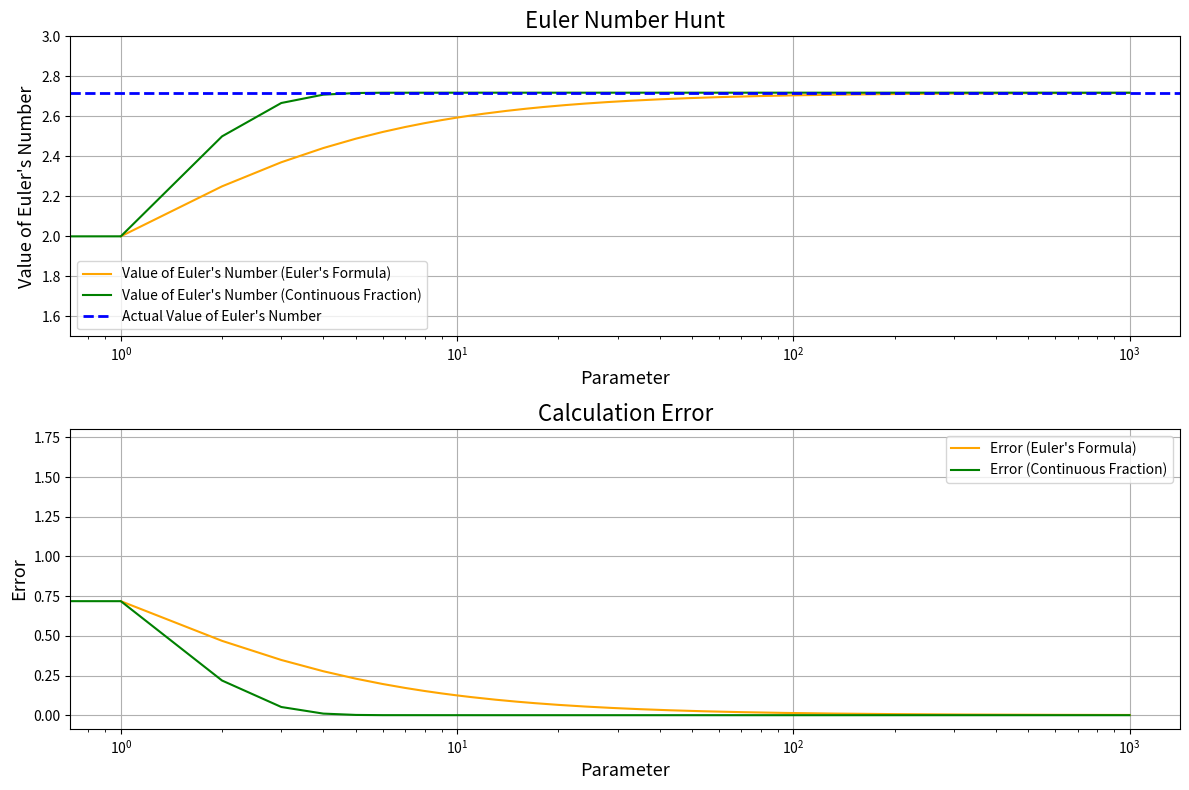

This chart was generated by the following Python code:
import numpy as np
import matplotlib.pyplot as plt
import time
import math

trials = 1000

def factorial(n):
  return math.factorial(n)

## Euler's Formula
def euler_form(trial) -> tuple[np.ndarray, np.ndarray]:
  nums = np.arange(1,trial,1)
  t1 = time.time()
  result = (1+ (1/nums))**nums
  t2 = time.time()
  minutes, seconds = np.divmod((t2-t1),60)
  print(f">>> Time Elapsed (Euler's Formula) = {minutes} Minutes {seconds:.4f} Seconds")
  return nums, result

nums,result = euler_form(trial=trials)


## Continuous Fraction
def cont_frac(n) -> tuple[list,list]:
  t1 = time.time()
  result = []
  n_params = []
  for i in range(n):
    if i == 0:
      n_params.append(i)
      prv = 1
      result.append(prv)
      continue
    now = 1/ factorial(i)
    to_append = prv + now
    result.append(to_append)
    n_params.append(i)
    prv = to_append
  t2 = time.time()
  minutes,seconds = np.divmod((t2-t1),60)
  print(f">>> Time Elapsed (Continuous Fraction) = {minutes} Minutes {seconds:.4f} Seconds")
  return result,n_params

result_2, n_params_2 = cont_frac(n=trials)

fig, (ax1, ax2) = plt.subplots(2, 1, figsize=(12, 8))

# Subplot 1: Value of Euler's Number
ax1.plot(nums, result, color="orange", label="Value of Euler's Number (Euler's Formula)")
ax1.plot(n_params_2, result_2, color="green", label="Value of Euler's Number (Continuous Fraction)")
ax1.axhline(np.e, color="blue", linestyle="--", linewidth=2, label="Actual Value of Euler's Number")
ax1.set_ylabel("Value of Euler's Number", fontdict={"fontsize": 13})
ax1.set_xlabel("Parameter", fontdict={"fontsize": 13})
ax1.set_xscale("log")
ax1.set_ylim(1.5, 3.0)
ax1.set_title("Euler Number Hunt", fontdict={"fontsize": 16})
ax1.legend()
ax1.grid()

# Subplot 2: Calculation Error

error = np.abs(result - np.e)
error_2 = np.abs(np.array(result_2) - np.e)
ax2.plot(nums, error, color="orange", label="Error (Euler's Formula)")
ax2.plot(n_params_2, error_2, color="green", label="Error (Continuous Fraction)")
ax2.set_ylabel("Error", fontdict={"fontsize": 13})
ax2.set_xlabel("Parameter", fontdict={"fontsize": 13})
ax2.set_xscale("log")
ax2.set_title("Calculation Error", fontdict={"fontsize": 16})
ax2.legend()
ax2.grid()

plt.tight_layout()
plt.show()